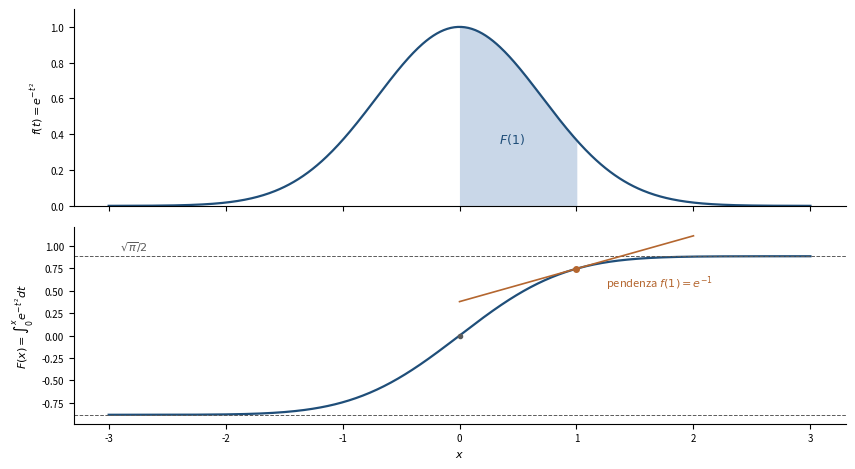

Reproduce this figure in Python. (Note: this script raises an exception after producing the figure.)
"""
fig_funzione_integrale.py — Capitolo 9, la funzione integrale di exp(-t^2).
Eseguire dalla cartella Libro/:  python3 python/fig_funzione_integrale.py
"""
import math
import numpy as np
import matplotlib.pyplot as plt

blu, rame, grigio = "#1F4E79", "#B4662F", "#5A5A5A"
t = np.linspace(-3, 3, 600)
f = np.exp(-t**2)
F = np.array([math.sqrt(math.pi) / 2 * math.erf(v) for v in t])
x0 = 1.0
F0 = math.sqrt(math.pi) / 2 * math.erf(x0)

fig, axs = plt.subplots(2, 1, figsize=(8.6, 4.8), sharex=True)
ax = axs[0]
ax.plot(t, f, color=blu, lw=1.6)
m = (t >= 0) & (t <= x0)
ax.fill_between(t[m], f[m], color="#C9D7E8")
ax.text(0.45, 0.35, "$F(1)$", color=blu, fontsize=9, ha="center")
ax.set_ylabel("$f(t)=e^{-t^2}$", fontsize=8)
ax.set_ylim(0, 1.1)
ax = axs[1]
ax.plot(t, F, color=blu, lw=1.6)
for y in (math.sqrt(math.pi) / 2, -math.sqrt(math.pi) / 2):
    ax.axhline(y, color=grigio, lw=0.7, ls="--")
s = np.linspace(x0 - 1.0, x0 + 1.0, 10)
ax.plot(s, F0 + math.exp(-x0**2) * (s - x0), color=rame, lw=1.2)
ax.plot(x0, F0, "o", color=rame, ms=4)
ax.plot(0, 0, "o", color=grigio, ms=3)
ax.text(1.25, 0.55, "pendenza $f(1)=e^{-1}$", color=rame, fontsize=8)
ax.text(-2.9, 0.95, r"$\sqrt{\pi}/2$", color=grigio, fontsize=8)
ax.set_ylabel(r"$F(x)=\int_0^x e^{-t^2}dt$", fontsize=8)
ax.set_xlabel("$x$", fontsize=8)
for ax in axs:
    ax.tick_params(labelsize=7)
    for sp_ in ("top", "right"):
        ax.spines[sp_].set_visible(False)
fig.tight_layout()
fig.savefig("figure/funzione_integrale.png", dpi=220)
